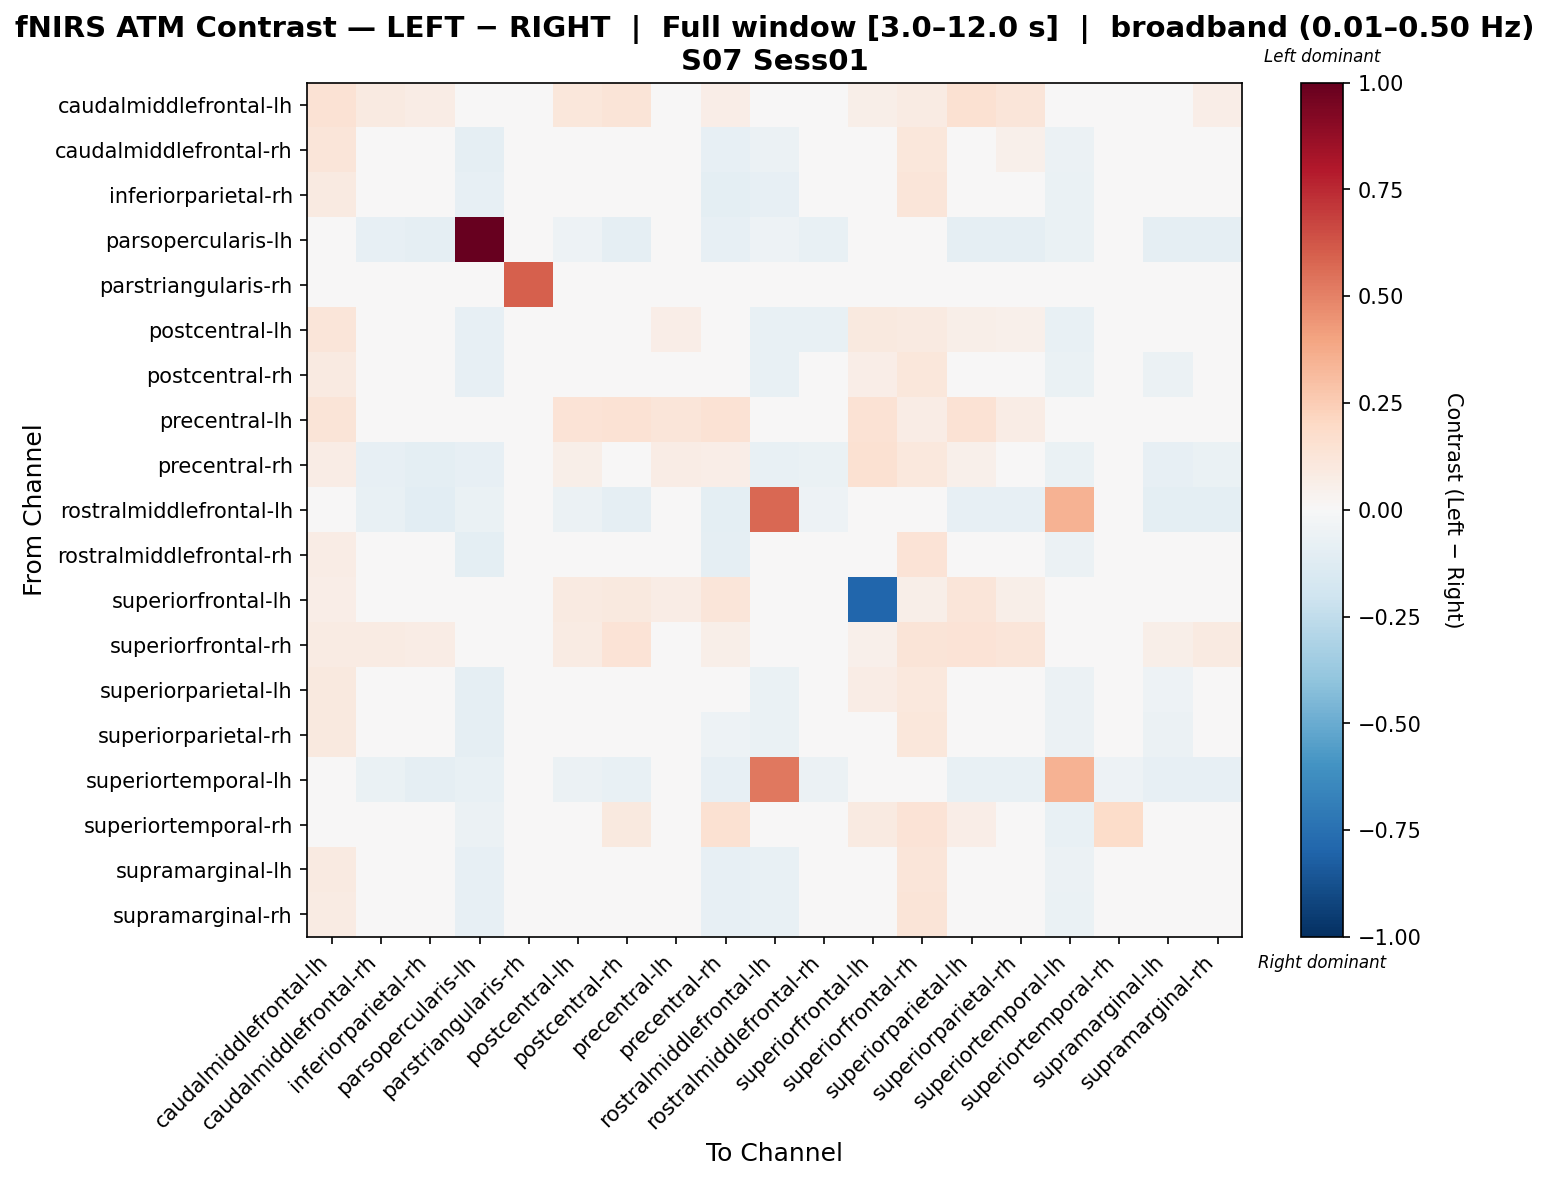

The data file committed next to this chart (first rows):
, caudalmiddlefrontal-lh, caudalmiddlefrontal-rh, inferiorparietal-rh, parsopercularis-lh, parstriangularis-rh, postcentral-lh, postcentral-rh, precentral-lh, precentral-rh, rostralmiddlefrontal-lh, rostralmiddlefrontal-rh, superiorfrontal-lh, superiorfrontal-rh, superiorparietal-lh, superiorparietal-rh, superiortemporal-lh, superiortemporal-rh, supramarginal-lh, supramarginal-rh
caudalmiddlefrontal-lh, 0.1463, 0.09066, 0.0753, 0.0, 0.0, 0.1161, 0.1257, 0.03501, 0.06523, 0.0, 0.03022, 0.06044, 0.08537, 0.1511, 0.1209, 0.0, 0.0, 0.04837, 0.06523
caudalmiddlefrontal-rh, 0.1186, -0.0274, 0.001799, -0.0882, 0.0, 0.02234, 0.02478, 0.0, -0.08511, -0.05707, -0.01722, 0.0, 0.1127, 0.0419, 0.05082, -0.05509, -0.03051, -0.01807, 0.005729
inferiorparietal-rh, 0.09028, 0.01634, 0.02283, -0.07884, 0.0, 0.001871, 0.02203, 0.0, -0.0956, -0.07831, 0.02104, 0.0, 0.1189, 0.03049, 0.03955, -0.06496, -0.02054, -0.03568, 0.01056
parsopercularis-lh, 0.0, -0.08409, -0.08664, 1.0, 0.0, -0.05147, -0.08697, 0.0, -0.08409, -0.0518, -0.0761, 0.0, 0.0, -0.08697, -0.0924, -0.06615, -0.04853, -0.0924, -0.0924
parstriangularis-rh, 0.0, 0.0, 0.0, 0.0, 0.5998, 0.0, 0.0, 0.0, 0.0, 0.0, 0.0, 0.008106, 0.0, 0.0, 0.0, 0.0, 0.0, 0.0, 0.0
postcentral-lh, 0.118, -0.03341, -0.0492, -0.0845, 0.0, -0.032, 0.04276, 0.06501, 0.007464, -0.07327, -0.07327, 0.09754, 0.08638, 0.05855, 0.05298, -0.07165, -0.02312, -0.04737, -0.04086
postcentral-rh, 0.0935, -0.01698, -0.03766, -0.08502, 0.0, 0.03282, 0.02851, 0.03854, -0.0293, -0.07233, -0.02767, 0.06707, 0.1117, 0.04792, 0.006099, -0.06275, -0.006898, -0.05499, -0.03251
precentral-lh, 0.1293, 0.0, 0.0, 0.0, 0.0, 0.1375, 0.1457, 0.1215, 0.1457, 0.0, 0.0, 0.1457, 0.07307, 0.1457, 0.07307, 0.0, 0.02465, 0.04108, 0.03286
precentral-rh, 0.0743, -0.08535, -0.1011, -0.08312, 0.0, 0.05582, 0.03677, 0.07237, 0.06991, -0.07711, -0.06845, 0.1525, 0.1071, 0.05081, -0.02758, -0.06451, 0.04232, -0.08455, -0.07007
rostralmiddlefrontal-lh, 0.0, -0.07305, -0.1035, -0.06503, 0.0, -0.061, -0.0891, 0.0, -0.0963, 0.5738, -0.05057, 0.0, 0.0, -0.07867, -0.07867, 0.3459, -0.02883, -0.0963, -0.09871
rostralmiddlefrontal-rh, 0.07382, -0.005856, 0.03947, -0.09709, 0.0, -0.03703, 0.03578, 0.0, -0.08634, -0.04855, -0.01691, 0.0, 0.1329, 0.02809, 0.03578, -0.05787, -0.02926, -0.002694, 0.03578
superiorfrontal-lh, 0.0686, 0.0, 0.0, 0.0, 0.01447, 0.08968, 0.1011, 0.07038, 0.124, 0.0, 0.0, -0.7906, 0.06199, 0.1192, 0.05716, 0.0, 0.02465, 0.03304, 0.02643
superiorfrontal-rh, 0.08303, 0.08007, 0.07636, 0.0, 0.0, 0.08303, 0.1357, 0.03559, 0.06227, 0.0, 0.04671, 0.05041, 0.126, 0.1364, 0.1194, 0.0, 0.02817, 0.06227, 0.09045
superiorparietal-lh, 0.1013, -0.02352, -0.03553, -0.09181, 0.0, 0.03888, 0.02536, 0.0389, -0.02352, -0.06481, -0.03611, 0.07346, 0.1035, 0.04372, 0.01047, -0.0606, -0.01575, -0.05036, -0.03357
superiorparietal-rh, 0.09393, -0.009734, -0.01839, -0.08925, 0.0, 0.03576, 0.02326, 0.03578, -0.05447, -0.063, -0.01982, 0.04697, 0.1133, 0.02997, 0.03136, -0.0589, -0.02008, -0.05517, -0.02154
superiortemporal-lh, 0.0, -0.07006, -0.08806, -0.07606, 0.0, -0.06006, -0.07606, 0.0, -0.08206, 0.5259, -0.06206, 0.0, 0.0, -0.07206, -0.07206, 0.3508, -0.05199, -0.08206, -0.08406
superiortemporal-rh, 0.01398, -0.0371, -0.03012, -0.05708, 0.0, 0.04853, 0.09479, 0.03494, 0.1537, -0.02854, -0.0314, 0.09193, 0.1389, 0.0688, 0.02382, -0.07135, 0.1845, -0.009153, 0.0188
supramarginal-lh, 0.09368, 0.01923, 0.0006962, -0.08011, 0.0, -0.02091, 0.02407, 0.01757, -0.08369, -0.07439, 0.02613, 0.01757, 0.1202, 0.03299, 0.01534, -0.06244, -0.02032, -0.02201, -0.003617
supramarginal-rh, 0.07992, 0.0105, -0.001539, -0.08001, 0.0, 0.005548, 0.02759, 0.01833, -0.07909, -0.07627, 0.007921, 0.01833, 0.1306, 0.03065, 0.02232, -0.06407, -0.008643, -0.04518, 0.003106
